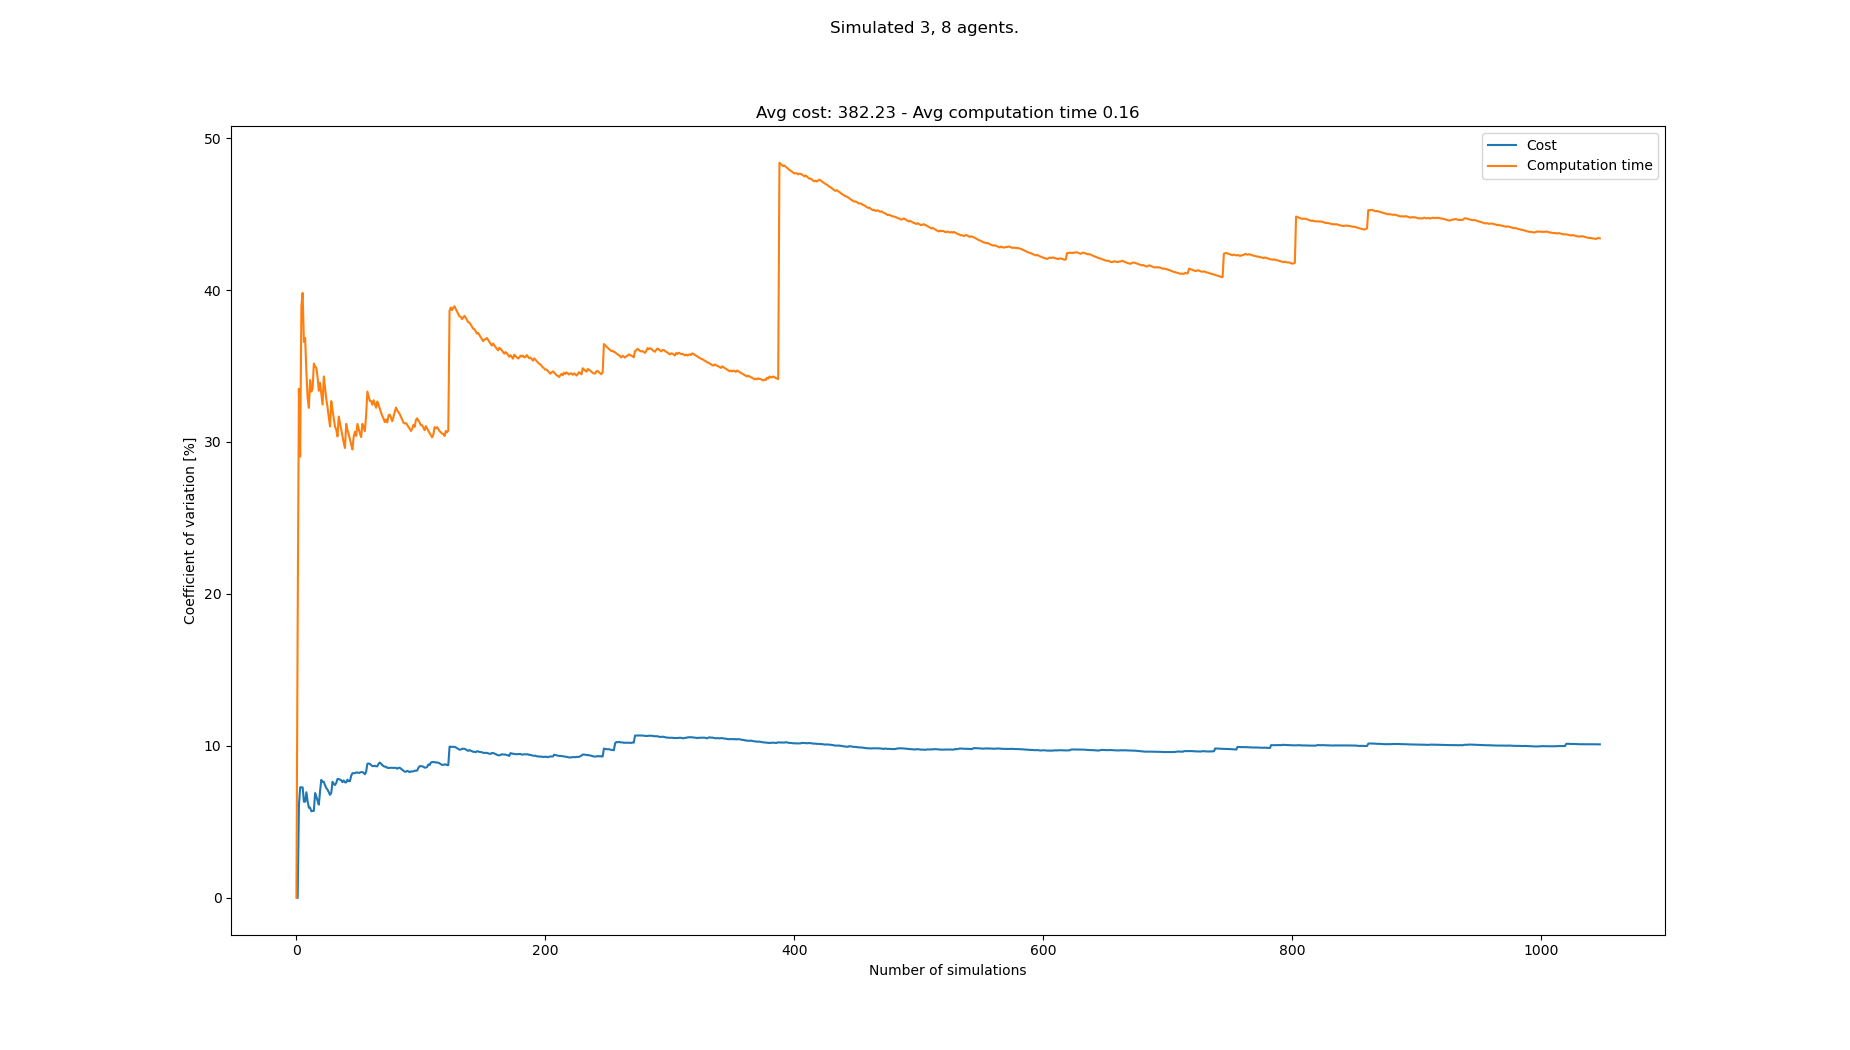

The table this chart was drawn from, first rows:
starts, goals, Cost, Cost_var, Cost_mean, Cost_std, Computation time, Computation time_var, Computation time_mean, Computation time_std
[(2, 0), (8, 0), (5, 0), (2, 21), (4, 21…, [(3, 21), (0, 21), (5, 21), (8, 0), (2, …, , , , , 0.09603, 0.0, 0.09603, 0.0
[(5, 0), (1, 0), (6, 0), (7, 21), (3, 21…, [(5, 21), (1, 21), (8, 21), (7, 0), (5, …, 341, 0.0, 341.0, 0.0, 0.1386, 18.13, 0.1173, 0.02126
[(7, 0), (3, 0), (6, 0), (1, 21), (8, 21…, [(3, 21), (0, 21), (5, 21), (6, 0), (3, …, 385, 6.061, 363.0, 22.0, 0.218, 33.5, 0.1509, 0.05054
[(0, 0), (5, 0), (3, 0), (3, 21), (1, 21…, [(6, 21), (3, 21), (2, 21), (5, 0), (1, …, 407, 7.265, 377.7, 27.44, 0.1504, 29.03, 0.1507, 0.04377
[(5, 0), (6, 0), (0, 0), (4, 21), (5, 21…, [(6, 21), (7, 21), (5, 21), (4, 0), (3, …, , 7.265, 377.7, 27.44, 0.06504, 38.95, 0.1336, 0.05204
[(1, 0), (4, 0), (3, 0), (1, 21), (8, 21…, [(4, 21), (1, 21), (0, 21), (4, 0), (0, …, , 7.265, 377.7, 27.44, 0.08953, 39.81, 0.1263, 0.05026
[(8, 0), (4, 0), (6, 0), (1, 21), (0, 21…, [(6, 21), (5, 21), (1, 21), (2, 0), (4, …, 374, 6.321, 376.8, 23.82, 0.1582, 36.58, 0.1308, 0.04786
[(7, 0), (3, 0), (6, 0), (0, 21), (6, 21…, [(3, 21), (6, 21), (0, 21), (2, 0), (6, …, , 6.321, 376.8, 23.82, 0.09315, 36.85, 0.1261, 0.04647
[(4, 0), (3, 0), (5, 0), (8, 21), (0, 21…, [(1, 21), (4, 21), (7, 21), (1, 0), (2, …, 341, 6.942, 369.6, 25.66, 0.132, 34.59, 0.1268, 0.04385
[(1, 0), (3, 0), (8, 0), (3, 21), (8, 21…, [(3, 21), (1, 21), (8, 21), (7, 0), (2, …, 374, 6.34, 370.3, 23.48, 0.1604, 32.89, 0.1301, 0.0428
[(2, 0), (8, 0), (7, 0), (6, 21), (4, 21…, [(6, 21), (4, 21), (7, 21), (3, 0), (6, …, 363, 5.927, 369.3, 21.89, 0.1823, 32.24, 0.1349, 0.04348
[(8, 0), (3, 0), (5, 0), (0, 21), (3, 21…, [(1, 21), (3, 21), (0, 21), (2, 0), (0, …, , 5.927, 369.3, 21.89, 0.07925, 34.08, 0.1302, 0.04438
[(0, 0), (6, 0), (7, 0), (2, 21), (3, 21…, [(0, 21), (1, 21), (2, 21), (3, 0), (0, …, 385, 5.69, 371.2, 21.12, 0.1802, 33.31, 0.1341, 0.04467
[(4, 0), (1, 0), (8, 0), (6, 21), (4, 21…, [(4, 21), (3, 21), (2, 21), (7, 0), (1, …, 396, 5.717, 374.0, 21.38, 0.2032, 33.51, 0.139, 0.04658
[(7, 0), (0, 0), (5, 0), (3, 21), (0, 21…, [(4, 21), (5, 21), (1, 21), (0, 0), (5, …, , 5.717, 374.0, 21.38, 0.07859, 35.16, 0.135, 0.04746
[(8, 0), (5, 0), (3, 0), (0, 21), (5, 21…, [(1, 21), (6, 21), (4, 21), (2, 0), (0, …, 429, 6.89, 379.5, 26.15, 0.201, 34.97, 0.1391, 0.04865
[(1, 0), (2, 0), (4, 0), (5, 21), (6, 21…, [(4, 21), (8, 21), (0, 21), (0, 0), (6, …, 396, 6.661, 381.0, 25.38, 0.2084, 34.87, 0.1432, 0.04994
[(1, 0), (8, 0), (3, 0), (0, 21), (1, 21…, [(4, 21), (8, 21), (5, 21), (0, 0), (5, …, 385, 6.378, 381.3, 24.32, 0.1972, 34.26, 0.1462, 0.05008
[(6, 0), (0, 0), (3, 0), (5, 21), (8, 21…, [(5, 21), (8, 21), (2, 21), (6, 0), (2, …, 385, 6.129, 381.6, 23.39, 0.1441, 33.37, 0.1461, 0.04875
[(7, 0), (3, 0), (5, 0), (6, 21), (4, 21…, [(4, 21), (0, 21), (1, 21), (4, 0), (6, …, 440, 7.023, 385.8, 27.09, 0.2302, 33.88, 0.1503, 0.05093
[(0, 0), (2, 0), (1, 0), (8, 21), (7, 21…, [(5, 21), (7, 21), (4, 21), (1, 0), (7, …, 330, 7.759, 382.1, 29.64, 0.1439, 33.15, 0.15, 0.04972
[(0, 0), (7, 0), (5, 0), (1, 21), (6, 21…, [(6, 21), (1, 21), (8, 21), (6, 0), (7, …, 363, 7.633, 380.9, 29.07, 0.1439, 32.46, 0.1497, 0.04859
[(5, 0), (6, 0), (8, 0), (0, 21), (8, 21…, [(5, 21), (4, 21), (8, 21), (5, 0), (2, …, , 7.633, 380.9, 29.07, 0.07054, 34.31, 0.1463, 0.05019
[(8, 0), (4, 0), (2, 0), (1, 21), (3, 21…, [(0, 21), (8, 21), (4, 21), (6, 0), (1, …, 385, 7.404, 381.1, 28.22, 0.1486, 33.57, 0.1464, 0.04914
[(6, 0), (0, 0), (1, 0), (4, 21), (0, 21…, [(0, 21), (7, 21), (2, 21), (7, 0), (1, …, 374, 7.216, 380.7, 27.47, 0.1683, 32.83, 0.1472, 0.04833
[(1, 0), (5, 0), (8, 0), (3, 21), (1, 21…, [(4, 21), (6, 21), (5, 21), (7, 0), (8, …, 363, 7.117, 379.8, 27.03, 0.1875, 32.28, 0.1488, 0.04802
[(4, 0), (2, 0), (5, 0), (8, 21), (1, 21…, [(8, 21), (7, 21), (1, 21), (4, 0), (6, …, 385, 6.939, 380.1, 26.37, 0.1652, 31.61, 0.1494, 0.04723
[(0, 0), (3, 0), (6, 0), (6, 21), (3, 21…, [(8, 21), (5, 21), (0, 21), (0, 0), (7, …, 385, 6.773, 380.3, 25.76, 0.1525, 31.02, 0.1495, 0.04638
[(3, 0), (5, 0), (8, 0), (0, 21), (7, 21…, [(1, 21), (3, 21), (4, 21), (5, 0), (4, …, 418, 6.901, 382.0, 26.36, 0.2644, 32.69, 0.1535, 0.05017
[(0, 0), (6, 0), (2, 0), (1, 21), (5, 21…, [(1, 21), (4, 21), (5, 21), (0, 0), (5, …, 451, 7.629, 385.0, 29.37, 0.1694, 32.08, 0.154, 0.04941
[(8, 0), (5, 0), (3, 0), (1, 21), (2, 21…, [(5, 21), (6, 21), (0, 21), (0, 0), (8, …, 374, 7.499, 384.5, 28.84, 0.1548, 31.55, 0.154, 0.0486
[(1, 0), (2, 0), (0, 0), (8, 21), (1, 21…, [(8, 21), (1, 21), (3, 21), (4, 0), (1, …, 407, 7.419, 385.4, 28.6, 0.1664, 31.01, 0.1544, 0.04788
[(5, 0), (3, 0), (8, 0), (8, 21), (3, 21…, [(4, 21), (5, 21), (6, 21), (6, 0), (4, …, 429, 7.56, 387.1, 29.27, 0.2088, 30.8, 0.1561, 0.04807
[(0, 0), (1, 0), (8, 0), (5, 21), (8, 21…, [(5, 21), (4, 21), (3, 21), (7, 0), (4, …, 440, 7.815, 389.1, 30.41, 0.1527, 30.36, 0.156, 0.04736
[(5, 0), (8, 0), (6, 0), (3, 21), (2, 21…, [(4, 21), (6, 21), (5, 21), (5, 0), (6, …, , 7.815, 389.1, 30.41, 0.07361, 31.67, 0.1536, 0.04865
[(3, 0), (5, 0), (6, 0), (5, 21), (7, 21…, [(7, 21), (1, 21), (3, 21), (3, 0), (7, …, 418, 7.776, 390.1, 30.34, 0.1848, 31.23, 0.1545, 0.04824
[(2, 0), (8, 0), (0, 0), (3, 21), (0, 21…, [(4, 21), (2, 21), (3, 21), (1, 0), (3, …, 418, 7.733, 391.1, 30.24, 0.1691, 30.76, 0.1549, 0.04764
[(2, 0), (8, 0), (7, 0), (8, 21), (1, 21…, [(0, 21), (8, 21), (1, 21), (2, 0), (4, …, 385, 7.612, 390.9, 29.75, 0.1802, 30.34, 0.1555, 0.04719
[(2, 0), (8, 0), (5, 0), (1, 21), (0, 21…, [(4, 21), (5, 21), (6, 21), (8, 0), (6, …, 352, 7.716, 389.6, 30.06, 0.1577, 29.94, 0.1556, 0.04658
[(6, 0), (5, 0), (3, 0), (0, 21), (5, 21…, [(7, 21), (6, 21), (4, 21), (4, 0), (7, …, 396, 7.596, 389.8, 29.61, 0.1903, 29.6, 0.1565, 0.04631
[(3, 0), (8, 0), (0, 0), (5, 21), (3, 21…, [(8, 21), (6, 21), (2, 21), (1, 0), (8, …, , 7.596, 389.8, 29.61, 0.06061, 31.19, 0.1541, 0.04808
[(0, 0), (6, 0), (2, 0), (0, 21), (5, 21…, [(5, 21), (4, 21), (2, 21), (1, 0), (4, …, 440, 7.769, 391.3, 30.4, 0.1648, 30.79, 0.1544, 0.04753
[(2, 0), (6, 0), (7, 0), (8, 21), (2, 21…, [(1, 21), (7, 21), (5, 21), (8, 0), (5, …, 407, 7.674, 391.8, 30.07, 0.1434, 30.5, 0.1541, 0.047
[(5, 0), (4, 0), (6, 0), (2, 21), (1, 21…, [(3, 21), (8, 21), (5, 21), (1, 0), (7, …, 363, 7.678, 391, 30.02, 0.1486, 30.18, 0.154, 0.04647
[(6, 0), (8, 0), (3, 0), (1, 21), (2, 21…, [(8, 21), (7, 21), (2, 21), (7, 0), (4, …, 330, 8.028, 389.3, 31.25, 0.1758, 29.82, 0.1545, 0.04606
[(0, 0), (2, 0), (1, 0), (1, 21), (8, 21…, [(2, 21), (1, 21), (7, 21), (7, 0), (2, …, 341, 8.197, 388, 31.8, 0.1517, 29.5, 0.1544, 0.04556
[(1, 0), (8, 0), (3, 0), (6, 21), (3, 21…, [(6, 21), (7, 21), (3, 21), (8, 0), (6, …, , 8.197, 388, 31.8, 0.07921, 30.34, 0.1528, 0.04636
[(3, 0), (5, 0), (4, 0), (6, 21), (2, 21…, [(2, 21), (5, 21), (6, 21), (2, 0), (5, …, , 8.197, 388, 31.8, 0.09878, 30.67, 0.1517, 0.04652
[(1, 0), (4, 0), (6, 0), (4, 21), (2, 21…, [(3, 21), (1, 21), (5, 21), (7, 0), (1, …, 352, 8.244, 387, 31.91, 0.1432, 30.4, 0.1515, 0.04606
[(7, 0), (8, 0), (1, 0), (7, 21), (2, 21…, [(4, 21), (7, 21), (6, 21), (3, 0), (2, …, , 8.244, 387, 31.91, 0.07652, 31.19, 0.15, 0.04679
[(6, 0), (3, 0), (5, 0), (4, 21), (5, 21…, [(7, 21), (1, 21), (3, 21), (7, 0), (8, …, 363, 8.21, 386.4, 31.72, 0.1521, 30.87, 0.1501, 0.04633
[(0, 0), (4, 0), (6, 0), (0, 21), (1, 21…, [(8, 21), (6, 21), (5, 21), (6, 0), (1, …, 352, 8.243, 385.6, 31.78, 0.1543, 30.56, 0.1501, 0.04589
[(5, 0), (4, 0), (2, 0), (2, 21), (3, 21…, [(0, 21), (5, 21), (7, 21), (1, 0), (7, …, 352, 8.269, 384.7, 31.82, 0.1412, 30.32, 0.15, 0.04547
[(7, 0), (0, 0), (4, 0), (1, 21), (5, 21…, [(7, 21), (2, 21), (8, 21), (3, 0), (0, …, , 8.269, 384.7, 31.82, 0.06984, 31.2, 0.1485, 0.04632
[(5, 0), (4, 0), (0, 0), (6, 21), (8, 21…, [(7, 21), (4, 21), (1, 21), (8, 0), (2, …, 363, 8.227, 384.2, 31.61, 0.1338, 30.99, 0.1482, 0.04594
[(8, 0), (2, 0), (4, 0), (5, 21), (1, 21…, [(5, 21), (3, 21), (0, 21), (1, 0), (2, …, 385, 8.13, 384.2, 31.24, 0.1748, 30.71, 0.1487, 0.04567
[(0, 0), (8, 0), (7, 0), (1, 21), (0, 21…, [(7, 21), (0, 21), (6, 21), (7, 0), (2, …, 440, 8.296, 385.5, 31.98, 0.2684, 31.77, 0.1508, 0.04791
[(4, 0), (8, 0), (2, 0), (5, 21), (4, 21…, [(1, 21), (2, 21), (0, 21), (6, 0), (4, …, 473, 8.815, 387.4, 34.15, 0.2947, 33.31, 0.1533, 0.05106
[(8, 0), (0, 0), (5, 0), (5, 21), (8, 21…, [(7, 21), (2, 21), (5, 21), (2, 0), (0, …, 429, 8.837, 388.3, 34.32, 0.162, 33, 0.1534, 0.05064
[(4, 0), (3, 0), (6, 0), (5, 21), (7, 21…, [(7, 21), (5, 21), (4, 21), (3, 0), (4, …, 363, 8.805, 387.8, 34.15, 0.1719, 32.7, 0.1537, 0.05027
... 958 more rows
